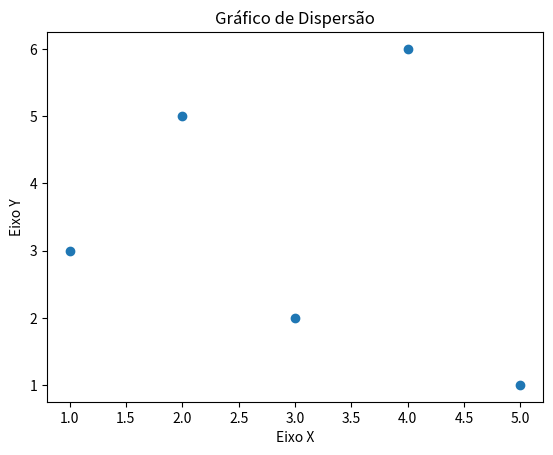

Here is the Python script that generated this plot:
import matplotlib.pyplot as plt

# Dados para o gráfico de dispersão
x = [1, 2, 3, 4, 5]
y = [3, 5, 2, 6, 1]

# Criação do gráfico de dispersão
plt.scatter(x, y)

# Configurações adicionais do gráfico
plt.xlabel("Eixo X")
plt.ylabel("Eixo Y")
plt.title("Gráfico de Dispersão")

# Exibição do gráfico
plt.show()
